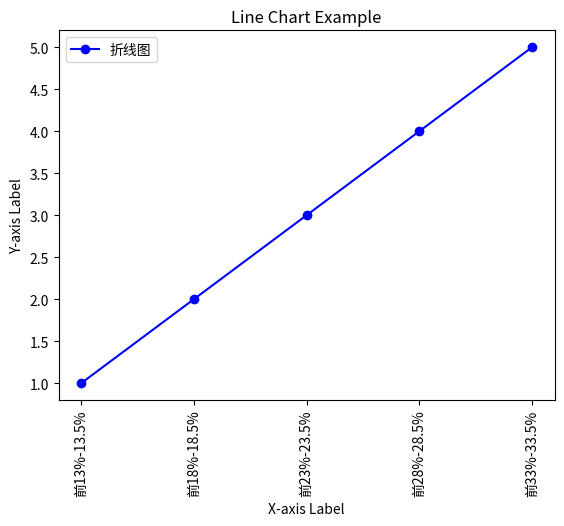

This figure's Python source:
# # 示例数据（根据你的需求替换 A）
# A = [i for i in range(74)]
#
# # 生成字符串列表
# string_list = [f'前{13+value}%-{13+value + 0.5}%' for value in A]
#
# # 打印生成的字符串列表
# print(string_list)

import matplotlib.pyplot as plt

data = [1, 2, 3, 4, 5]
string_list = ['前13%-13.5%', '前18%-18.5%', '前23%-23.5%', '前28%-28.5%', '前33%-33.5%']

# 绘制折线图
plt.plot(range(len(data)), data, marker='o', linestyle='-', color='b', label='折线图')

# 设置横坐标的标签
plt.xticks(range(len(string_list)), string_list, rotation=90)

# 添加标题和标签
plt.title('Line Chart Example')
plt.xlabel('X-axis Label')
plt.ylabel('Y-axis Label')

# 显示图例
plt.legend()

# 显示折线图
plt.show()